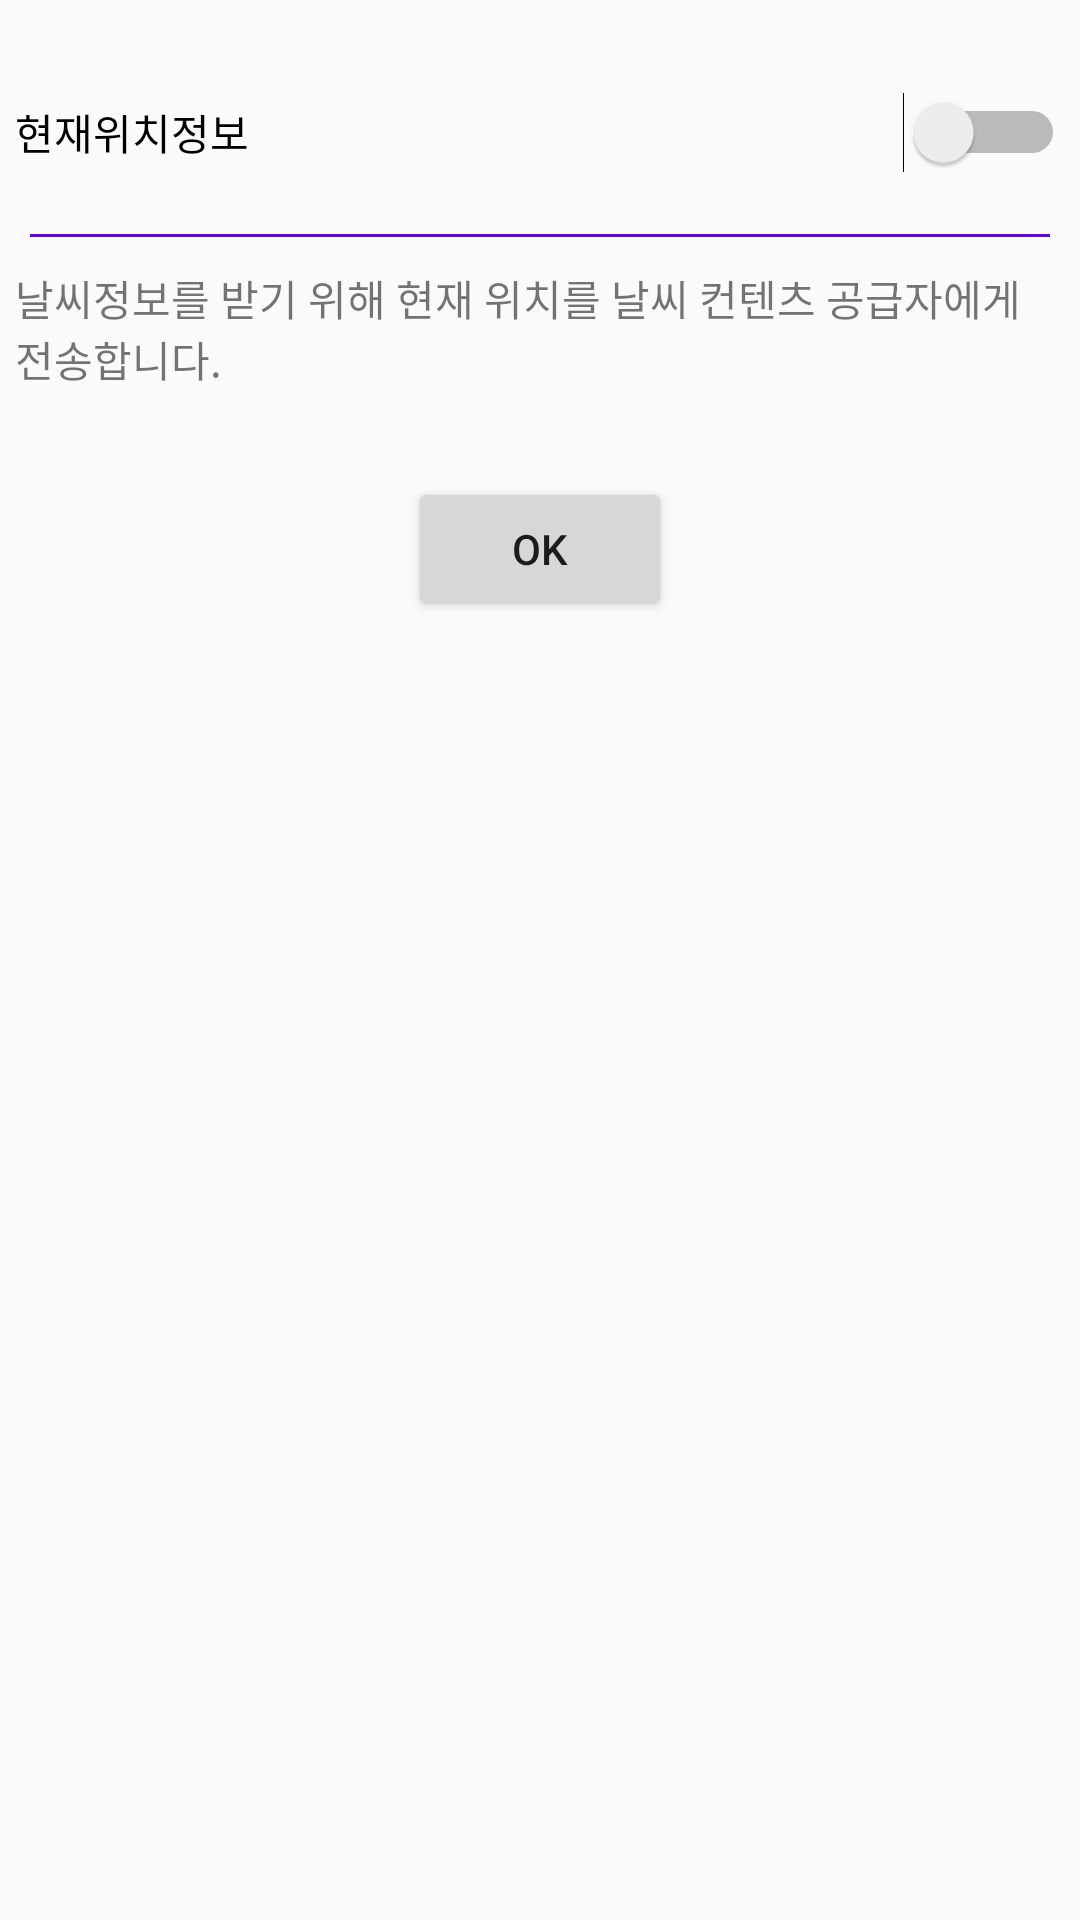

This screen was rendered from an Android layout file. Write that file and the resources it references.
<!-- AndroidManifest.xml: application theme AppTheme -->
<!-- res/layout/activity_currentlocation.xml -->
<?xml version="1.0" encoding="utf-8"?>
<LinearLayout xmlns:android="http://schemas.android.com/apk/res/android"
    android:layout_width="match_parent"
    android:layout_height="match_parent"
    android:orientation="vertical">


    <Switch
        android:id="@+id/SelCurLocation"
        android:layout_marginTop="20dp"
        android:layout_width="350dp"
        android:layout_height="48dp"
        android:layout_gravity="center"
        android:text="현재위치정보" />

    <View
        android:id="@+id/divider3"
        android:layout_margin="10dp"
        android:layout_width="match_parent"
        android:layout_height="1dp"
        android:background="@color/colorPrimary" />

    <TextView
        android:id="@+id/textView4"
        android:layout_width="350dp"
        android:layout_height="50dp"
        android:layout_gravity="center"
        android:text="날씨정보를 받기 위해 현재 위치를 날씨 컨텐츠 공급자에게 전송합니다." />

    <Button
        android:id="@+id/btnOK_SCL"
        android:layout_marginTop="20dp"
        android:layout_width="wrap_content"
        android:layout_height="wrap_content"
        android:layout_gravity="center"
        android:text="Ok" />

</LinearLayout>
<!-- resources referenced by this layout -->
<resources>
  <style name="AppTheme" parent="Theme.AppCompat.Light.DarkActionBar">
          
          <item name="colorPrimary">@color/colorPrimary</item>
          <item name="colorPrimaryDark">@color/colorPrimaryDark</item>
          <item name="colorAccent">@color/colorAccent</item>
      </style>
  <!-- not gathered from this repository: default colours our renderer supplied (Android Studio template values) -->
  <color name="colorPrimary">#FF6200EE</color>
  <color name="colorPrimaryDark">#FF3700B3</color>
  <color name="colorAccent">#FF03DAC5</color>
</resources>
